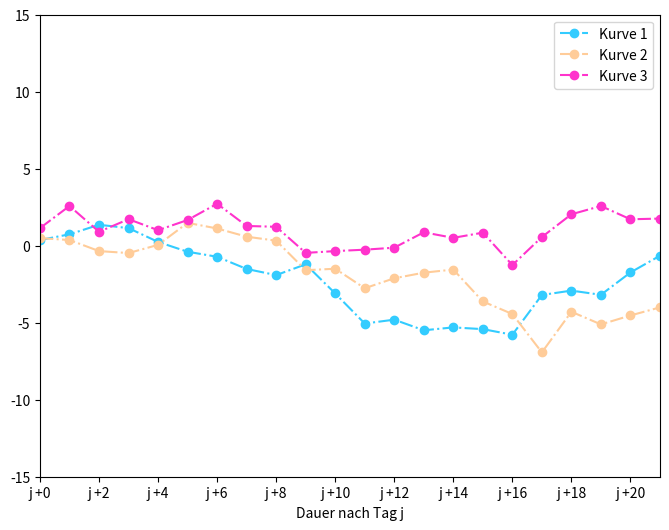
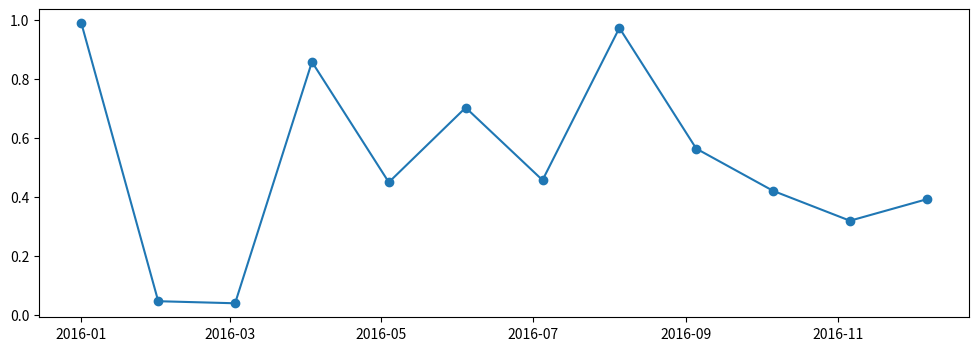
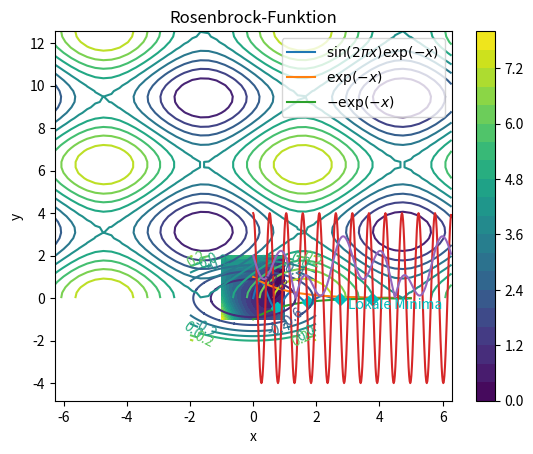

The matplotlib source for these figures, in order: (Note: this script raises an exception after producing the figures.)
%matplotlib inline
import matplotlib.pyplot as plt
import numpy as np

# Deine Lösung:





fig = plt.figure(figsize=(8,6))
ax1 = fig.add_subplot(111)
s1 = np.random.randn(30).cumsum()
s2 = np.random.randn(30).cumsum()
s3 = np.random.randn(30).cumsum()
# Wir erstellen die Wertereihen
ax1.plot(s1,color='#33CCFF',marker='o',linestyle='-.',label='Kurve 1')
ax1.plot(s2,color='#FFCC99',marker='o',linestyle='-.',label='Kurve 2')
ax1.plot(s3,color='#FF33CC',marker='o',linestyle='-.',label='Kurve 3')
# Wir zeichnen die Kurven
ax1.set_xlim([0,21])
ax1.set_ylim([-15,15])
# Wir begrenzen die Achsen
ax1.set_xticks(range(0,21,2))
# Wir beschriften die Achse mit Schrittweite zwei (statt fünf)
ax1.set_xticklabels(["j +" + str(l) for l in range(0,21,2)])
# Wir ändern die Beschriftungen
ax1.set_xlabel('Dauer nach Tag j')
ax1.legend(loc='best')
# Wähle die beste Position für die Legende

# Deine Lösung:





import datetime as dt
fig = plt.figure( figsize = (12, 4))
ax1 = fig.add_subplot(111)
dates = [dt.datetime(2016,1,1) + dt.timedelta(days=31*i) for i in range(12)]
werte = np.random.rand(len(dates))
ax1.plot_date(dates, werte, linestyle='-');

# Deine Lösung:





fig = plt.figure(figsize=(3, 3))
ax = fig.add_subplot(111)
t = ax.set_title('Mein Titel')

texts = [ax.text(0.2, 0.8, 'Hallo'), ax.text(0.7, 0.2, 'Hallo2')]
# 'Text'-Objekte werden in einer Liste zurückgegeben

plt.setp(t, color='red', fontsize=16)

plt.setp(texts, family='serif', color='blue');

# Der Befehl 'setp' kann Parameter aller 
# Elemente in der Liste 'texts' setzen

# Deine Lösung:





x = np.arange(0., 5., .01)
# Wir erzeugen eine Sequenz für die x-Achse

y = np.sin(2*np.pi*x) * np.exp(-x)
# Funktion zum Anzeigen

fig = plt.figure()
ax = fig.add_subplot(111)
# Wir erstellen Figur und Graph

ax.plot(x, y, label='$\sin(2\pi x)\exp(-x)$')
ax.plot(x, np.exp(-x), label='$\exp(-x)$')
ax.plot(x, -np.exp(-x), label='$-\exp(-x)$')
# Wir zeichnen die Funktion und ihre Asymptoten. Dann beschriften wir sie.

p = [3/4 + k for k in range(4)]
# Wir berechnen die 4 lokalen Minima

ax.plot(p, [-np.exp(-k) for k in p], 'Dc')
# Wir zeichnen die lokalen Minimapunkte

ax.text(3, -0.5, 'Lokale Minima', color='c')
# Wir fügen den Text 'Lokale Minima' hinzu

ax.set_title('$\sin(2\pi x)\exp(-x)$ und die 2 Asymptoten $\pm\exp(-x)$')
# Wir fügen den Titel mit einigen LaTeX-Teilen hinzu

ax.legend();
# Wir fügen die Legende hinzu

# Deine Lösung:





x = np.arange(-2, 2, 0.01)
y = np.arange(-2, 2, 0.01)
X, Y = np.meshgrid(x, y)
Z = X*X/9 + Y*Y/4 - 1
cs = plt.contour(X,Y,Z)
plt.clabel(cs);

# Deine Lösung:





x = np.linspace(-2*np.pi,2*np.pi)
y = np.linspace(0,4*np.pi)
[X,Y] = np.meshgrid(x,y)
Z = np.sin(X)+np.cos(Y)
cp = plt.contour(X,Y,Z,10)
plt.xlabel('x')
plt.ylabel('y');

# Deine Lösung:





x, y = np.linspace(-1,1,200), np.linspace(-1,2,200)
X, Y = np.meshgrid(x,y)
Z = (1-X)**2+(Y-X**2)**2
plt.contourf(X,Y,Z,20)
plt.colorbar()
plt.title('Rosenbrock-Funktion');

# Deine Lösung:





theta = np.arange(0, 2, 1./180.)*np.pi 
plt.polar(theta, 4*np.cos(12*theta));

# Deine Lösung:





theta = np.arange(0., 2., 1./180.)*np.pi 
r = np.abs(np.sin(5*theta) - 2.*np.cos(theta))
plt.polar(theta, r)
plt.rgrids(np.arange(0.2, 3.1, .7), angle=0)
plt.thetagrids(np.arange(45, 360, 90));

# Deine Lösung:





N = 150
r = 2 * np.random.rand(N)
theta = 2 * np.pi * np.random.rand(N)
sizes = 200 * r**2 * np.random.rand(N)

ax = plt.subplot(111, projection='polar')
# Wir erstellen einen leeren Polargraphen

c = plt.scatter(theta, r, c=theta, s=sizes, cmap=plt.cm.hsv)
# Wir fügen die Punkte mit verschiedenen Farben und Größen hinzu